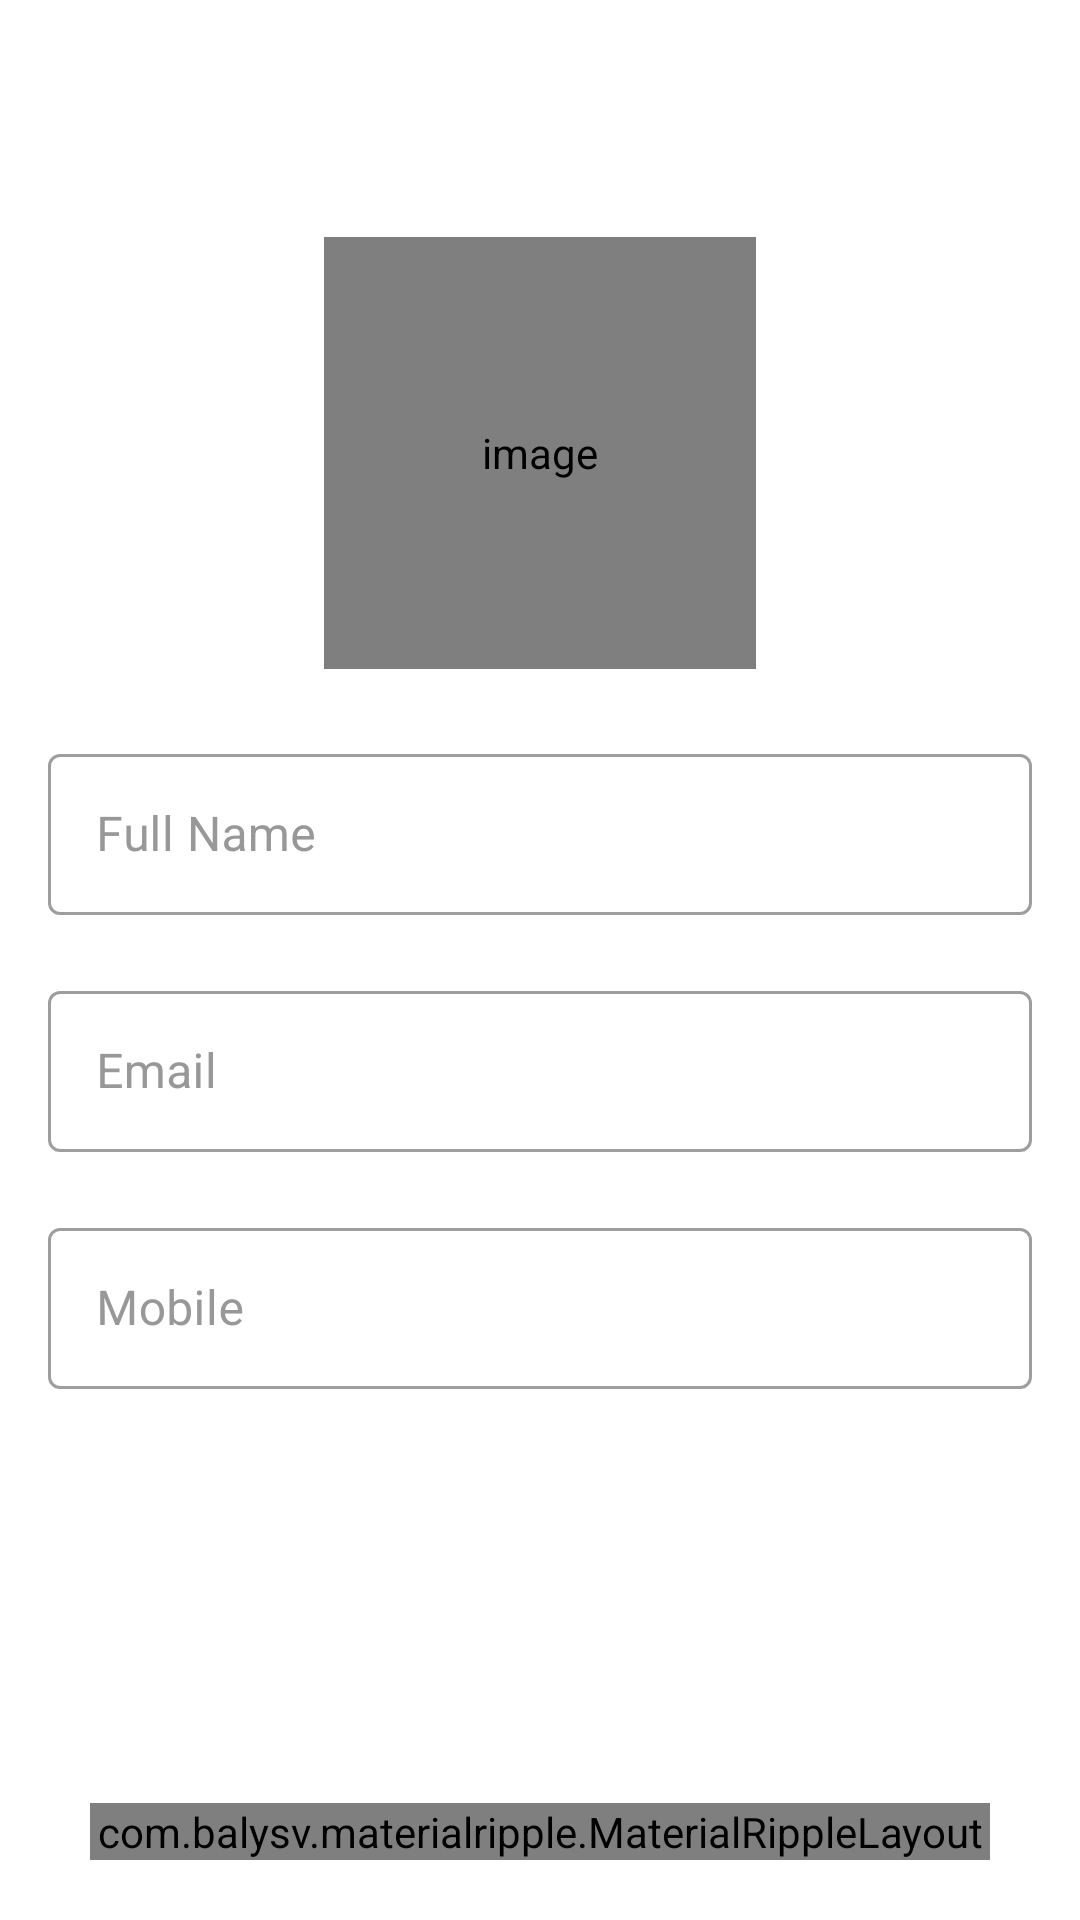

Here is an Android app screen rendered from its layout file. Give the layout XML and the strings, colors and styles it references.
<!-- AndroidManifest.xml: activity theme Theme.GradProject -->
<!-- res/layout/activity_edit_profile.xml -->
<?xml version="1.0" encoding="utf-8"?>
<androidx.constraintlayout.widget.ConstraintLayout

    xmlns:android="http://schemas.android.com/apk/res/android"
    xmlns:app="http://schemas.android.com/apk/res-auto"
    xmlns:tools="http://schemas.android.com/tools"
    android:layout_width="match_parent"
    android:layout_height="match_parent"
    tools:context=".ui.EditProfileActivity"
    >
  <androidx.appcompat.widget.Toolbar
      android:id="@+id/toolbar_user_profile_activity"
      android:layout_width="match_parent"
      android:layout_height="?attr/actionBarSize"
      app:layout_constraintTop_toTopOf="parent"
      app:layout_constraintStart_toStartOf="parent"
      app:layout_constraintEnd_toEndOf="parent"
      android:background="@color/transparent"
      >
    <TextView
        android:id="@+id/tv_title_user_profile_activity"
        android:layout_width="wrap_content"
        android:layout_height="wrap_content"
        android:gravity="center"
        android:layout_gravity="center"
        android:textColor="@color/light_blue"
        android:textStyle="bold"
        android:textSize="@dimen/toolbar_title_text_size"
        app:layout_constraintTop_toBottomOf="@+id/toolbar_user_profile_activity"
        app:layout_constraintStart_toStartOf="parent"
        app:layout_constraintEnd_toEndOf="parent"
        />
  </androidx.appcompat.widget.Toolbar>
  <androidx.core.widget.NestedScrollView
      android:layout_width="match_parent"
      android:layout_height="0dp"
      android:fillViewport="true"
      android:scrollbars="none"
      app:layout_constraintTop_toBottomOf="@+id/toolbar_user_profile_activity"
      app:layout_constraintStart_toStartOf="parent"
      app:layout_constraintEnd_toEndOf="parent"
      app:layout_constraintBottom_toBottomOf="parent"
      >
    <androidx.constraintlayout.widget.ConstraintLayout
        android:layout_width="match_parent"
        android:layout_height="wrap_content"
        android:layout_marginTop="20dp"
        >
      <FrameLayout
          android:id="@+id/fl_user_image"
          android:layout_width="@dimen/profile_user_image_size"
          android:layout_height="@dimen/profile_user_image_size"
          app:layout_constraintStart_toStartOf="parent"
          app:layout_constraintEnd_toEndOf="parent"
          app:layout_constraintTop_toTopOf="parent"
          >
        <de.hdodenhof.circleimageview.CircleImageView
            android:id="@+id/iv_user_profile_photo"
            android:layout_width="match_parent"
            android:layout_height="match_parent"
            android:layout_margin="@dimen/profile_user_photo_margin"
            android:foreground="?attr/selectableItemBackground"
            android:contentDescription="@string/content_description"
            android:scaleType="centerCrop"
            android:src="@drawable/ic_user_placeholder"
            app:civ_border_color="@color/colorDarkGrey"
            app:civ_border_width="3dp"
            />
      </FrameLayout>
      <com.google.android.material.textfield.TextInputLayout
          android:id="@+id/til_full_name"
          style="@style/Widget.MaterialComponents.TextInputLayout.OutlinedBox"
          android:layout_width="match_parent"
          android:layout_height="wrap_content"
          android:layout_marginStart="16dp"
          android:layout_marginTop="20dp"
          android:layout_marginEnd="16dp"
          android:hint="@string/hint_full_name"
          android:textColorHint="@color/colorSecondaryText"
          app:layout_constraintEnd_toEndOf="parent"
          app:layout_constraintStart_toStartOf="parent"
          app:layout_constraintTop_toBottomOf="@id/fl_user_image">

        <EditText
            android:id="@+id/et_full_name"
            android:layout_width="match_parent"
            android:layout_height="wrap_content"
            android:inputType="text"
            android:padding="@dimen/et_padding"
            android:textColor="@color/colorPrimaryText"
            android:textSize="@dimen/et_textSize"
            tools:ignore="SpeakableTextPresentCheck"
            android:autofillHints="" />
      </com.google.android.material.textfield.TextInputLayout>



      <com.google.android.material.textfield.TextInputLayout
          android:id="@+id/til_email"
          style="@style/Widget.MaterialComponents.TextInputLayout.OutlinedBox"
          android:layout_width="match_parent"
          android:layout_height="wrap_content"
          android:layout_marginStart="16dp"
          android:layout_marginTop="20dp"
          android:layout_marginEnd="16dp"
          android:hint="@string/et_hint_email_id"
          android:textColorHint="@color/colorSecondaryText"
          app:layout_constraintEnd_toEndOf="parent"
          app:layout_constraintStart_toStartOf="parent"
          app:layout_constraintTop_toBottomOf="@id/til_full_name">

        <EditText
            android:id="@+id/et_email"
            android:layout_width="match_parent"
            android:layout_height="wrap_content"
            android:inputType="textEmailAddress"
            android:padding="@dimen/et_padding"
            android:textColor="@color/colorPrimaryText"
            android:textSize="@dimen/et_textSize"
            tools:ignore="SpeakableTextPresentCheck"
            android:autofillHints="" />
      </com.google.android.material.textfield.TextInputLayout>

      <com.google.android.material.textfield.TextInputLayout
          android:id="@+id/til_mobile_number"
          style="@style/Widget.MaterialComponents.TextInputLayout.OutlinedBox"
          android:layout_width="match_parent"
          android:layout_height="wrap_content"
          android:layout_marginStart="16dp"
          android:layout_marginTop="20dp"
          android:layout_marginEnd="16dp"
          android:hint="@string/et_hint_mobile_number"
          android:textColorHint="@color/colorSecondaryText"
          app:layout_constraintEnd_toEndOf="parent"
          app:layout_constraintStart_toStartOf="parent"
          app:layout_constraintTop_toBottomOf="@id/til_email"
          >

        <EditText
            android:id="@+id/et_mobile_number_profile_activity"
            android:layout_width="match_parent"
            android:layout_height="wrap_content"
            android:inputType="phone"
            android:padding="@dimen/et_padding"
            android:textColor="@color/colorPrimaryText"
            android:textSize="@dimen/et_textSize"
            tools:ignore="SpeakableTextPresentCheck"
            />
      </com.google.android.material.textfield.TextInputLayout>
      <com.balysv.materialripple.MaterialRippleLayout
          android:id="@+id/ripple"
          android:layout_width="match_parent"
          android:layout_height="wrap_content"
          app:layout_constraintBottom_toBottomOf="parent"
          app:layout_constraintEnd_toEndOf="parent"
          app:layout_constraintStart_toStartOf="parent"
         android:layout_marginHorizontal="30dp"
          android:layout_marginTop="30dp"
          android:layout_marginBottom="20dp"
          >
        <androidx.appcompat.widget.AppCompatButton
            android:id="@+id/btn_save_user_profile_details"
            android:layout_width="match_parent"
            android:layout_height="wrap_content"
            android:background="@drawable/btn_rounded"
            android:textColor="@android:color/white"
            android:padding="10dp"
            android:foreground="?attr/selectableItemBackground"
            android:gravity="center"
            android:text="@string/btn_lbl_save"
            android:textSize="@dimen/btn_textSize"

            />
      </com.balysv.materialripple.MaterialRippleLayout>

    </androidx.constraintlayout.widget.ConstraintLayout>
  </androidx.core.widget.NestedScrollView>
</androidx.constraintlayout.widget.ConstraintLayout>
<!-- resources referenced by this layout -->
<resources>
  <color name="colorDarkGrey">#878787</color>
  <color name="colorPrimaryText">#222934</color>
  <color name="colorSecondaryText">#989898</color>
  <color name="light_blue">#46D8EB</color>
  <dimen name="btn_textSize">18sp</dimen>
  <dimen name="et_padding">16dp</dimen>
  <dimen name="et_textSize">16sp</dimen>
  <dimen name="profile_user_image_size">150dp</dimen>
  <dimen name="profile_user_photo_margin">3dp</dimen>
  <dimen name="toolbar_title_text_size">18sp</dimen>
  <!-- drawable btn_rounded (drawable) -->
  <?xml version="1.0" encoding="utf-8"?>
  <shape
      xmlns:android="http://schemas.android.com/apk/res/android">
      <corners android:radius="8dp"/>
      <solid android:color="@color/light_blue"/>
  </shape>
  <string name="btn_lbl_save">Save</string>
  <string name="content_description">image</string>
  <string name="et_hint_email_id">Email</string>
  <string name="et_hint_mobile_number">Mobile</string>
  <string name="hint_full_name">Full Name</string>
  <style name="Theme.GradProject" parent="Theme.MaterialComponents.Light.NoActionBar">
          
          <item name="colorPrimary">@color/light_blue</item>
          <item name="colorPrimaryVariant">#08B7CF</item>
          <item name="colorOnPrimary">@color/white</item>
          
          <item name="colorSecondary">@color/teal_200</item>
          <item name="colorSecondaryVariant">@color/teal_700</item>
          <item name="colorOnSecondary">@color/black</item>
          
          <item name="android:statusBarColor" tools:targetApi="l">@color/dark_blue</item>
          
      </style>
  <color name="white">#FFFFFFFF</color>
  <color name="teal_200">#FF03DAC5</color>
  <color name="teal_700">#FF018786</color>
  <color name="black">#FF000000</color>
  <color name="dark_blue">#069BAF</color>
</resources>
